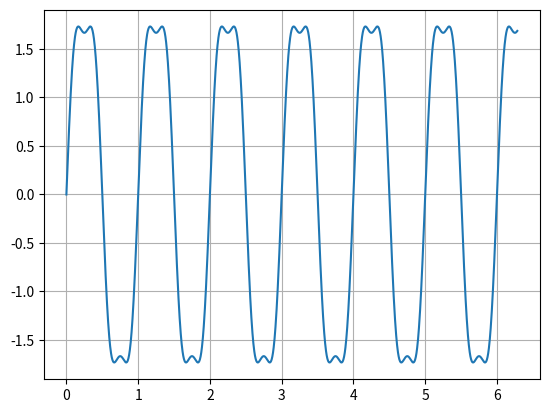

Write Python code to recreate this figure.
import numpy as np
import matplotlib.pyplot as plt

x=np.linspace(0,2*np.pi,2000)
y = [0 for _ in x]

def Harmonic(i):
    global y
    global x
    for n in range(0,i):
        y += np.sin((2*n+1)*(2*np.pi)*(x))/(2*n+1)

Harmonic(1)
Harmonic(2)
plt.plot(x,y)
plt.grid()
plt.show()